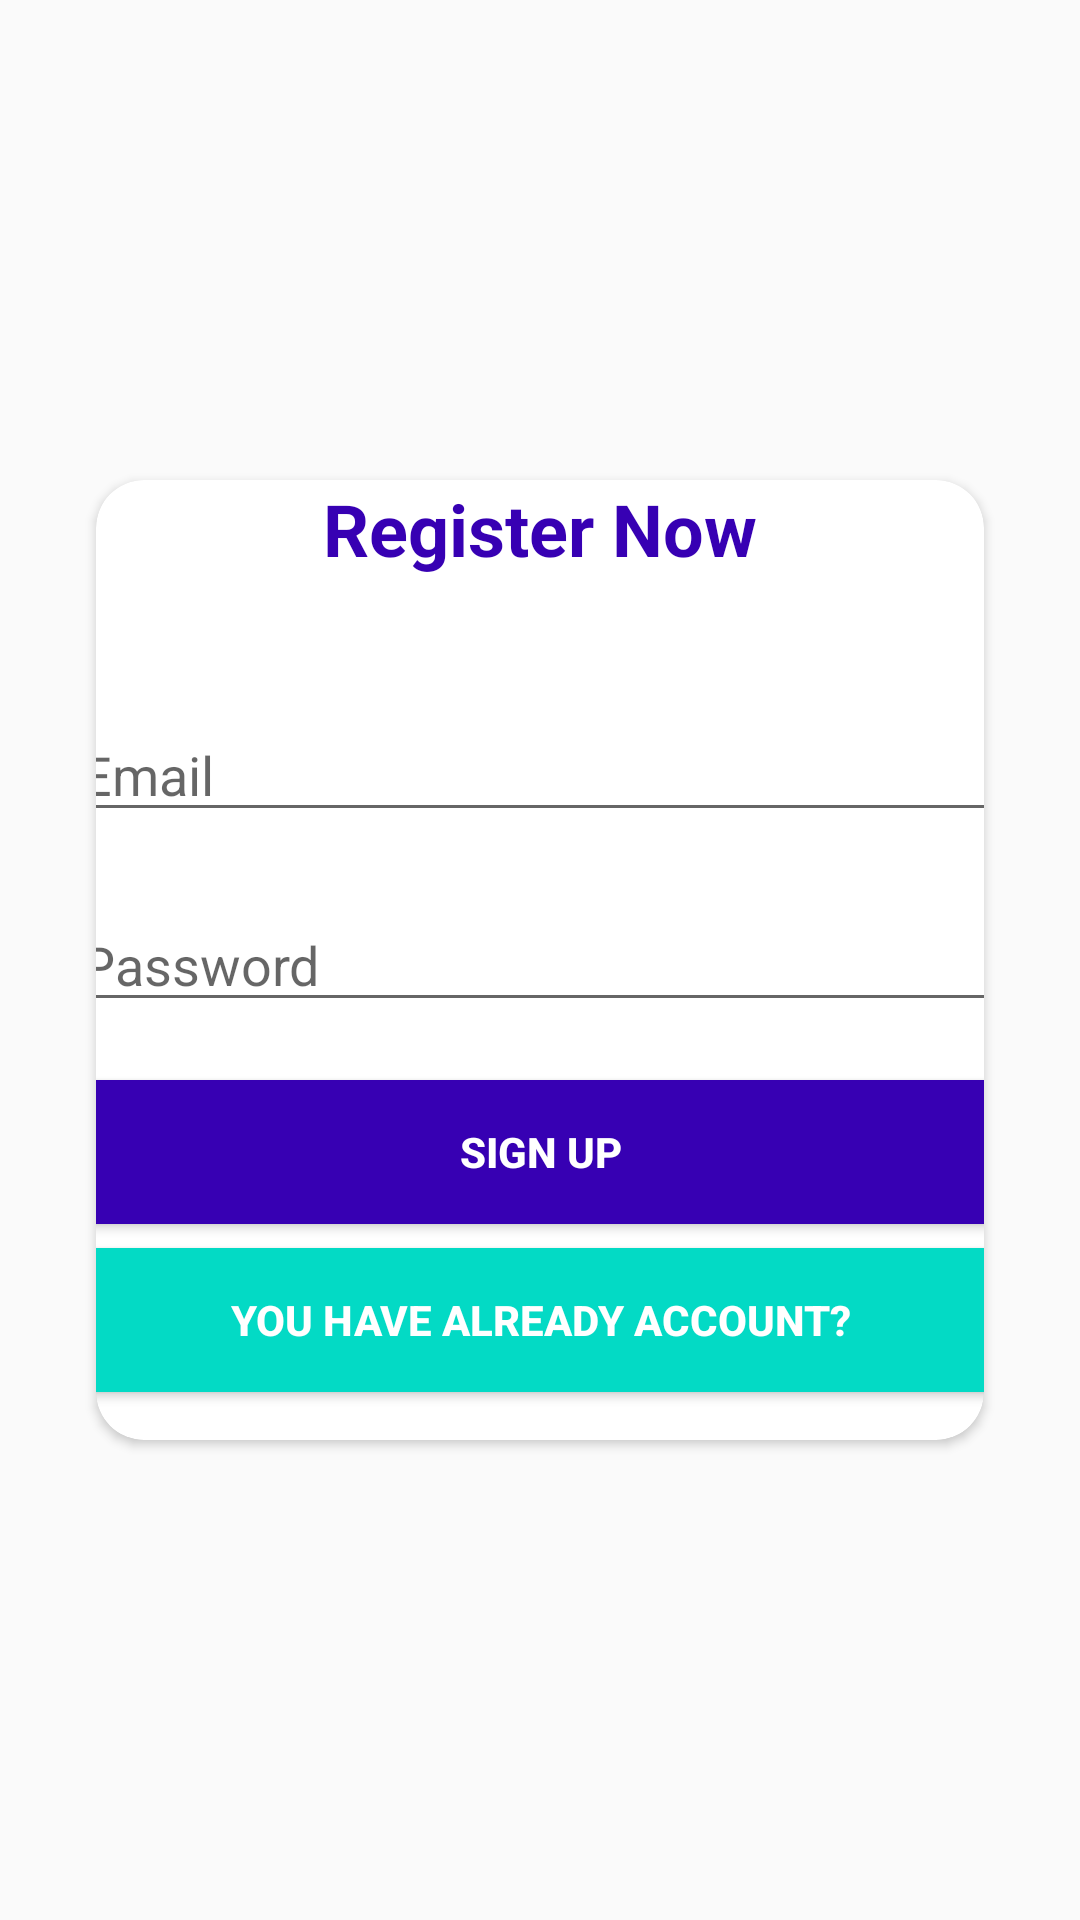

Android layout source for this screen:
<!-- AndroidManifest.xml: application theme AppTheme -->
<!-- res/layout/activity_register.xml -->
<?xml version="1.0" encoding="utf-8"?>
<androidx.constraintlayout.widget.ConstraintLayout xmlns:android="http://schemas.android.com/apk/res/android"
    xmlns:app="http://schemas.android.com/apk/res-auto"
    xmlns:tools="http://schemas.android.com/tools"
    android:layout_width="match_parent"
    android:layout_height="match_parent"
    tools:context=".activity.RegisterActivity">

    <androidx.cardview.widget.CardView
        android:id="@+id/cardView"
        android:layout_width="0dp"
        android:layout_height="320dp"
        android:layout_marginStart="32dp"
        android:layout_marginEnd="32dp"
        app:cardCornerRadius="16dp"
        app:layout_constraintBottom_toBottomOf="parent"
        app:layout_constraintEnd_toEndOf="parent"
        app:layout_constraintStart_toStartOf="parent"
        app:layout_constraintTop_toTopOf="parent">

        <androidx.constraintlayout.widget.ConstraintLayout
            android:layout_width="match_parent"
            android:layout_height="match_parent">

            <EditText
                android:id="@+id/etEmail"
                android:layout_width="315dp"
                android:layout_height="wrap_content"
                android:layout_marginTop="76dp"
                android:ems="10"
                android:hint="Email"
                android:inputType="textEmailAddress"
                android:textColor="@color/colorAccent"
                app:layout_constraintEnd_toEndOf="parent"
                app:layout_constraintStart_toStartOf="parent"
                app:layout_constraintTop_toTopOf="parent" />

            <TextView
                android:id="@+id/textView"
                android:layout_width="wrap_content"
                android:layout_height="wrap_content"
                android:layout_marginStart="24dp"
                android:layout_marginEnd="24dp"
                android:text="@string/register_now"
                android:textColor="@color/colorPrimaryDark"
                android:textSize="24sp"
                android:textStyle="bold"
                app:layout_constraintEnd_toEndOf="parent"
                app:layout_constraintStart_toStartOf="parent"
                tools:layout_editor_absoluteY="16dp"
                tools:ignore="MissingConstraints" />

            <EditText
                android:id="@+id/etPassword"
                android:layout_width="315dp"
                android:layout_height="wrap_content"
                android:ems="10"
                android:hint="Password"
                android:inputType="textPassword"
                app:layout_constraintBottom_toBottomOf="parent"
                app:layout_constraintEnd_toEndOf="parent"
                app:layout_constraintStart_toStartOf="parent"
                app:layout_constraintTop_toTopOf="parent" />

            <Button
                android:id="@+id/btnSignUp"
                android:layout_width="318dp"
                android:layout_height="wrap_content"
                android:layout_marginStart="18dp"
                android:layout_marginEnd="18dp"
                android:layout_marginBottom="8dp"
                android:background="@color/colorPrimaryDark"
                android:text="@string/sign_up"
                android:textColor="#FFFFFF"
                android:textStyle="bold"
                app:layout_constraintBottom_toTopOf="@+id/btnLogin"
                app:layout_constraintEnd_toEndOf="parent"
                app:layout_constraintStart_toStartOf="parent" />

            <Button
                android:id="@+id/btnLogin"
                android:layout_width="315dp"
                android:layout_height="wrap_content"
                android:layout_marginStart="18dp"
                android:layout_marginEnd="18dp"
                android:layout_marginBottom="16dp"
                android:background="@color/colorAccent"
                android:text="@string/you_have_already_account"
                android:textColor="#FFFFFF"
                android:textStyle="bold"
                app:layout_constraintBottom_toBottomOf="parent"
                app:layout_constraintEnd_toEndOf="parent"
                app:layout_constraintStart_toStartOf="parent" />

        </androidx.constraintlayout.widget.ConstraintLayout>

    </androidx.cardview.widget.CardView>


</androidx.constraintlayout.widget.ConstraintLayout>
<!-- resources referenced by this layout -->
<resources>
  <string name="register_now">Register Now</string>
  <string name="sign_up">Sign Up</string>
  <string name="you_have_already_account">You have already account?</string>
  <style name="AppTheme" parent="Theme.AppCompat.Light.NoActionBar">
          
          <item name="colorPrimary">@color/colorPrimary</item>
          <item name="colorPrimaryDark">@color/colorPrimaryDark</item>
          <item name="colorAccent">@color/colorAccent</item>
      </style>
  <!-- not gathered from this repository: default colours our renderer supplied (Android Studio template values) -->
  <color name="colorPrimary">#FF6200EE</color>
  <color name="colorPrimaryDark">#FF3700B3</color>
  <color name="colorAccent">#FF03DAC5</color>
</resources>
